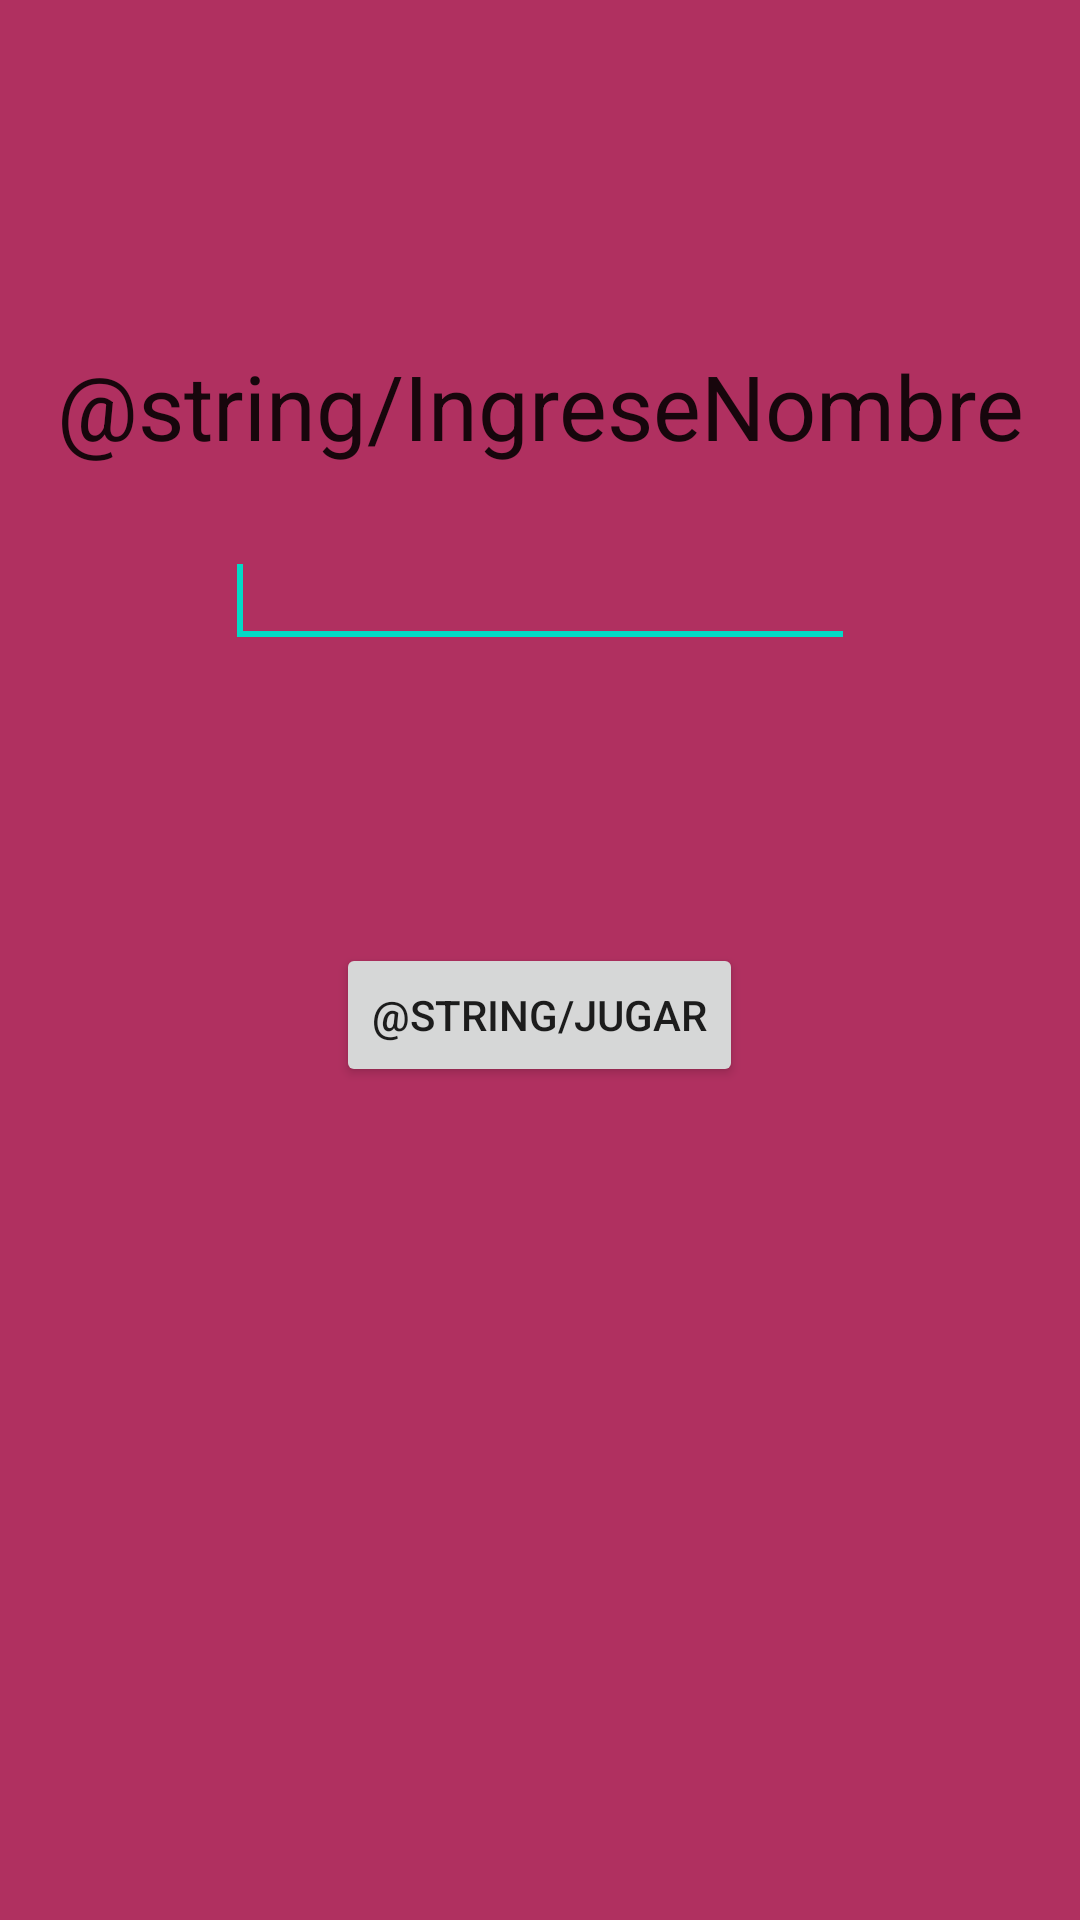

Layout XML and referenced resources for this Android screen:
<!-- AndroidManifest.xml: fallback theme Theme.MaterialComponents.DayNight.NoActionBar -->
<!-- res/layout/activity_inicio.xml -->
<RelativeLayout xmlns:android="http://schemas.android.com/apk/res/android"
    xmlns:tools="http://schemas.android.com/tools"
    android:layout_width="match_parent"
    android:layout_height="match_parent"
    android:background="#B03060"
    tools:context="${relativePackage}.${activityClass}" >

	<EditText
	    android:id="@+id/editText1"
	    android:layout_width="wrap_content"
	    android:layout_height="wrap_content"
	    android:layout_alignParentTop="true"
	    android:layout_centerHorizontal="true"
	    android:layout_marginTop="178dp"
	    android:ems="10"
	    android:inputType="none" >

	    <requestFocus />
	</EditText>

	<Button
	    android:id="@+id/button1"
	    android:layout_width="wrap_content"
	    android:layout_height="wrap_content"
	    android:layout_below="@+id/textView1"
	    android:layout_centerHorizontal="true"
	    android:layout_marginTop="95dp"
	    android:text="@string/jugar" />

	<TextView
	    android:id="@+id/textView1"
	    android:layout_width="match_parent"
	    android:layout_height="wrap_content"
	    android:layout_alignBottom="@+id/editText1"
	    android:layout_centerHorizontal="true"
	    android:layout_marginBottom="64dp"
	    android:gravity="center"
	    android:text="@string/IngreseNombre"
	    android:textAppearance="?android:attr/textAppearanceLarge"
	    android:textSize="30sp" />

</RelativeLayout>
<!-- resources referenced by this layout -->
<resources>

</resources>
